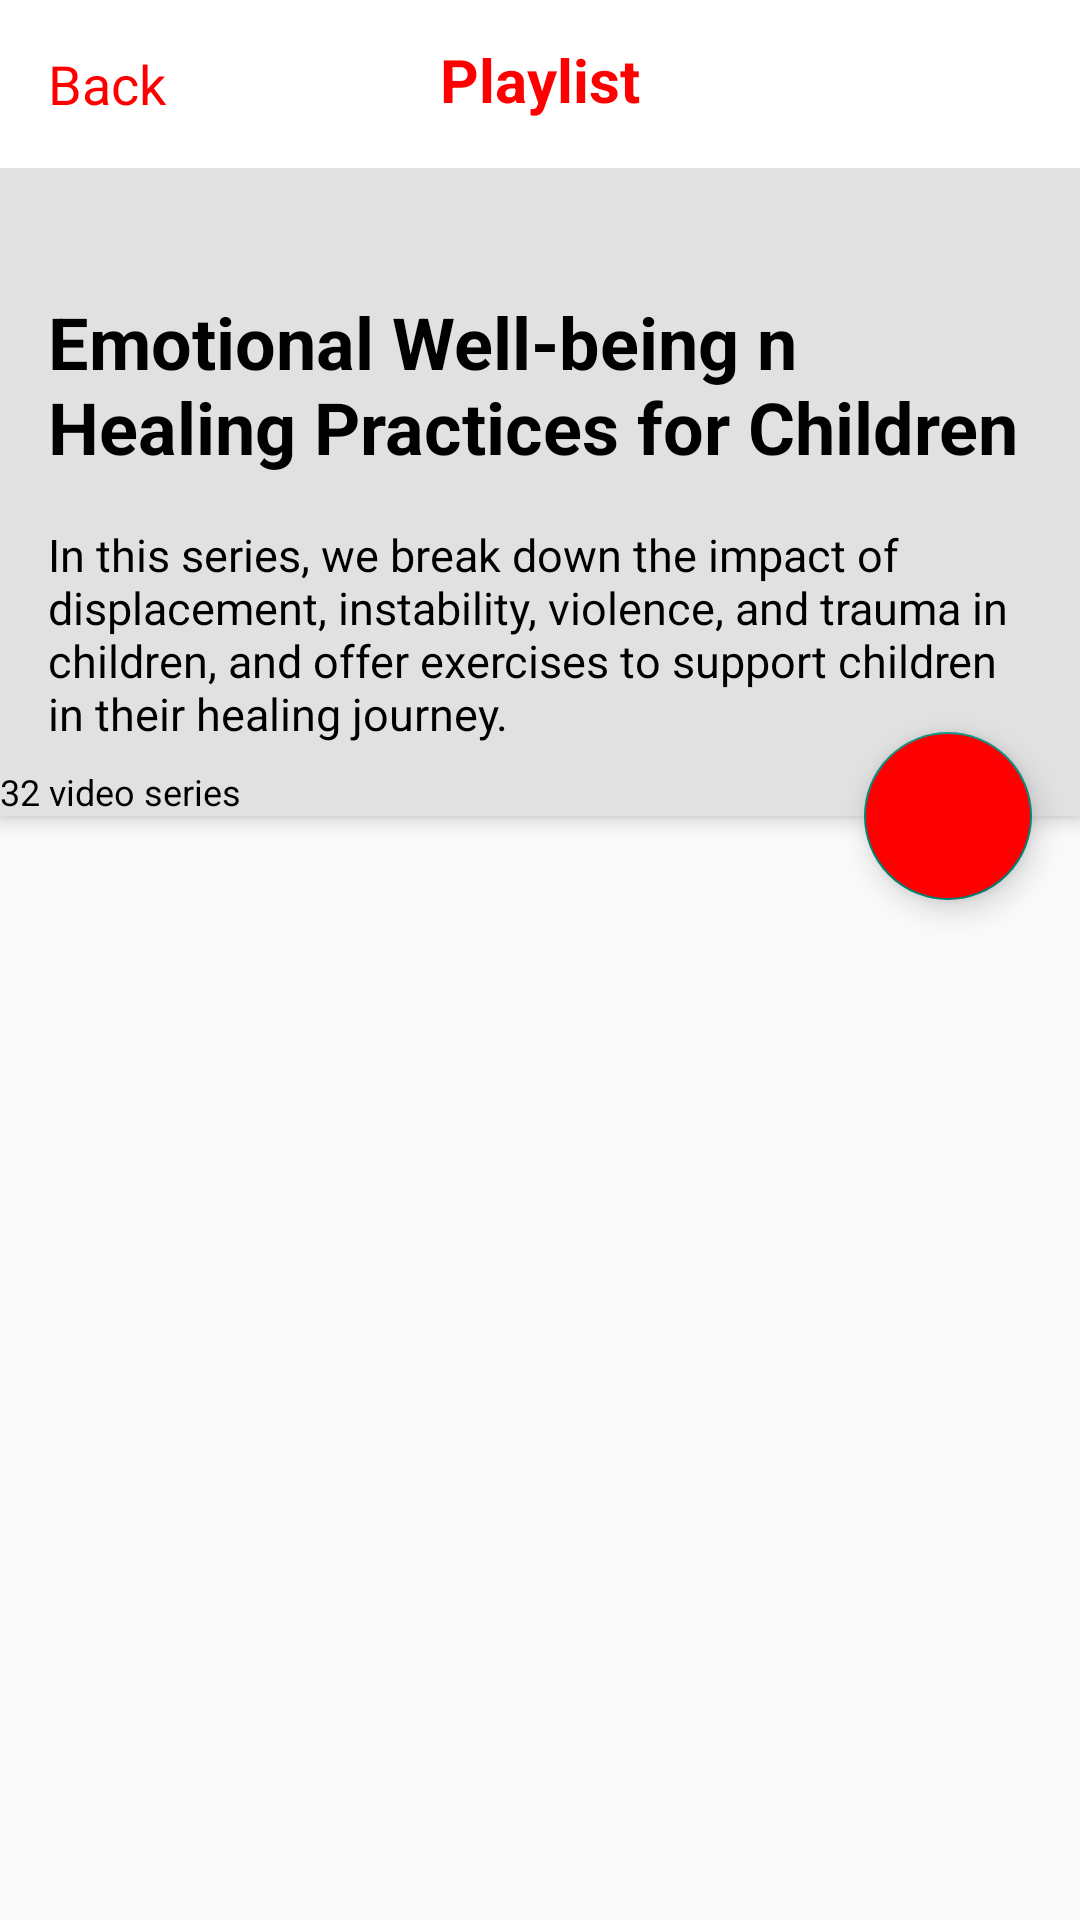

Write the Android layout XML for this screen, with the resource values it uses.
<!-- AndroidManifest.xml: application theme Theme.YoutubeApi38 -->
<!-- res/layout/activity_playlist_detail.xml -->
<?xml version="1.0" encoding="utf-8"?>
<androidx.coordinatorlayout.widget.CoordinatorLayout xmlns:android="http://schemas.android.com/apk/res/android"
    xmlns:app="http://schemas.android.com/apk/res-auto"
    xmlns:tools="http://schemas.android.com/tools"
    android:layout_width="match_parent"
    android:layout_height="match_parent"
    android:fitsSystemWindows="true"
    tools:context=".ui.playlist_detail.PlaylistDetailActivity">

    <androidx.coordinatorlayout.widget.CoordinatorLayout
        android:layout_width="match_parent"
        android:layout_height="match_parent"
        android:id="@+id/container_of_all"
        android:fitsSystemWindows="true">
        <com.google.android.material.appbar.AppBarLayout
            android:id="@+id/app_bar"
            android:layout_width="match_parent"
            android:layout_height="272dp"
            android:fitsSystemWindows="true"
            app:layout_scrollFlags="scroll|snap">

            <com.google.android.material.appbar.CollapsingToolbarLayout
                android:id="@+id/toolbar_layout"
                android:layout_width="match_parent"
                android:layout_height="match_parent"
                android:background="@color/gray"
                android:fitsSystemWindows="true"
                app:layout_scrollFlags="scroll">

                <LinearLayout
                    android:id="@+id/container"
                    android:layout_width="match_parent"
                    android:layout_height="56dp"
                    android:layout_gravity="top|start|end"
                    android:background="@color/white"
                    android:orientation="horizontal">

                    <LinearLayout
                        android:id="@+id/container_back"
                        android:layout_width="match_parent"
                        android:layout_height="match_parent"
                        tools:ignore="UseCompoundDrawables,UselessParent">

                        <ImageView
                            android:layout_width="wrap_content"
                            android:layout_height="wrap_content"
                            android:layout_gravity="center_vertical"
                            android:layout_marginStart="@dimen/marginHorizontal"
                            android:src="@drawable/ic_arrow_back"
                            tools:ignore="ContentDescription" />

                        <TextView
                            android:layout_width="wrap_content"
                            android:layout_height="wrap_content"
                            android:layout_gravity="center_vertical"
                            android:text="@string/back"
                            android:textColor="@color/red"
                            android:textSize="18sp" />
                    </LinearLayout>


                </LinearLayout>

                <TextView
                    android:layout_width="wrap_content"
                    android:layout_height="wrap_content"
                    android:layout_gravity="top|center"
                    android:layout_marginTop="13dp"
                    android:text="@string/playlists"
                    android:textColor="@color/red"
                    android:textSize="20sp"
                    android:textStyle="bold" />

                <TextView
                    android:id="@+id/tv_title"
                    android:layout_width="wrap_content"
                    android:layout_height="wrap_content"
                    android:layout_gravity="center|left"
                    android:layout_marginBottom="8dp"
                    android:paddingHorizontal="@dimen/marginHorizontal"
                    android:text="@string/emotional_well_being_n_healing_practices_for_children"
                    android:textColor="@color/black"
                    android:textSize="24sp"
                    android:textStyle="bold"
                    tools:ignore="RtlHardcoded" />

                <TextView
                    android:id="@+id/tv_description"
                    android:layout_width="wrap_content"
                    android:layout_height="wrap_content"
                    android:layout_gravity="bottom"
                    android:layout_marginTop="8dp"
                    android:layout_marginBottom="24dp"
                    android:paddingHorizontal="16dp"
                    android:text="@string/in_this_series_we_break_down_the_impact_of_displacement_instability_violence_and_trauma_in_children_and_offer_exercises_to_support_children_in_their_healing_journey"
                    android:textColor="@color/black"
                    android:textSize="15sp" />
                <TextView
                    android:id="@+id/tv_videos"
                    android:layout_width="wrap_content"
                    android:layout_height="wrap_content"
                    android:textSize="12sp"
                    android:text="@string/video_series"
                    android:layout_gravity="bottom"
                    android:textColor="@color/black"/>
            </com.google.android.material.appbar.CollapsingToolbarLayout>
        </com.google.android.material.appbar.AppBarLayout>


        <com.google.android.material.floatingactionbutton.FloatingActionButton
            android:id="@+id/fab_play"
            android:layout_width="wrap_content"
            android:layout_height="wrap_content"
            android:layout_margin="16dp"
            android:backgroundTint="@color/red"
            android:src="@drawable/ic_play"
            app:layout_anchor="@id/app_bar"
            app:layout_anchorGravity="bottom|end"
            tools:ignore="ContentDescription" />

        <androidx.recyclerview.widget.RecyclerView
            android:id="@+id/recyclerPlaylistDetail"
            android:layout_width="match_parent"
            android:layout_height="wrap_content"
            app:layout_behavior="com.google.android.material.appbar.AppBarLayout$ScrollingViewBehavior"
            tools:listitem="@layout/activity_playlist_detail" />

        <ProgressBar
            android:id="@+id/progressBar"
            android:layout_width="wrap_content"
            android:layout_height="wrap_content"
            android:layout_gravity="center"
            android:visibility="invisible" />


    </androidx.coordinatorlayout.widget.CoordinatorLayout>



    <RelativeLayout
        android:id="@+id/no_internet_layout"
        android:layout_width="match_parent"
        android:layout_height="match_parent"
        android:visibility="invisible">
        <include
            android:id="@+id/no_internet_check"
            layout="@layout/no_internet" />
    </RelativeLayout>

</androidx.coordinatorlayout.widget.CoordinatorLayout>
<!-- res/layout/no_internet.xml (included above) -->
<?xml version="1.0" encoding="utf-8"?>
<androidx.constraintlayout.widget.ConstraintLayout xmlns:android="http://schemas.android.com/apk/res/android"
    xmlns:app="http://schemas.android.com/apk/res-auto"
    xmlns:tools="http://schemas.android.com/tools"
    android:layout_width="match_parent"
    android:layout_height="match_parent">


    <ImageView
        android:id="@+id/img_no_connection"
        android:layout_width="227dp"
        android:layout_height="227dp"
        android:src="@drawable/no_internet_connection"
        app:layout_constraintBottom_toBottomOf="parent"
        app:layout_constraintEnd_toEndOf="parent"
        app:layout_constraintStart_toStartOf="parent"
        app:layout_constraintTop_toTopOf="parent"
        tools:ignore="ContentDescription" />

    <TextView
        android:id="@+id/tv_no_connection"
        android:layout_width="wrap_content"
        android:layout_height="wrap_content"
        android:layout_marginTop="22dp"
        android:text="@string/no_internet_connection"
        android:textColor="@color/black"
        android:textSize="16sp"
        android:textStyle="bold"
        app:layout_constraintEnd_toEndOf="parent"
        app:layout_constraintStart_toStartOf="parent"
        app:layout_constraintTop_toBottomOf="@id/img_no_connection" />

    <Button
        android:id="@+id/btn_try_again"
        android:layout_width="match_parent"
        android:layout_height="wrap_content"
        android:layout_marginHorizontal="16dp"
        android:backgroundTint="@color/red"
        android:text="@string/try_again"
        android:textAllCaps="false"
        app:layout_constraintEnd_toEndOf="parent"
        app:layout_constraintStart_toStartOf="parent"
        app:layout_constraintBottom_toBottomOf="parent"
        android:layout_marginBottom="32dp"/>


</androidx.constraintlayout.widget.ConstraintLayout>
<!-- resources referenced by this layout -->
<resources>
  <color name="black">#FF000000</color>
  <color name="gray">#E1E1E1</color>
  <color name="red">#FF0000</color>
  <color name="white">#FFFFFFFF</color>
  <dimen name="marginHorizontal">16dp</dimen>
  <string name="back">Back</string>
  <string name="emotional_well_being_n_healing_practices_for_children">Emotional Well-being n Healing Practices for Children</string>
  <string name="in_this_series_we_break_down_the_impact_of_displacement_instability_violence_and_trauma_in_children_and_offer_exercises_to_support_children_in_their_healing_journey">In this series, we break down the impact of displacement, instability, violence, and trauma in children, and offer exercises to support children in their healing journey.</string>
  <string name="no_internet_connection">No Internet Connection</string>
  <string name="playlists">Playlist</string>
  <string name="try_again">Try again</string>
  <string name="video_series">32 video series</string>
  <style name="Theme.YoutubeApi38" parent="Theme.MaterialComponents.DayNight.NoActionBar.Bridge">
          
          <item name="colorPrimary">@color/purple_500</item>
          <item name="colorPrimaryVariant">@color/purple_700</item>
          <item name="colorOnPrimary">@color/white</item>
          
          <item name="colorSecondary">@color/teal_200</item>
          <item name="colorSecondaryVariant">@color/teal_700</item>
          <item name="colorOnSecondary">@color/black</item>
          
          <item name="android:statusBarColor" tools:targetApi="l">?attr/colorPrimaryVariant</item>
          
      </style>
  <color name="purple_500">#FF6200EE</color>
  <color name="purple_700">#FF3700B3</color>
  <color name="teal_200">#FF03DAC5</color>
  <color name="teal_700">#FF018786</color>
</resources>
